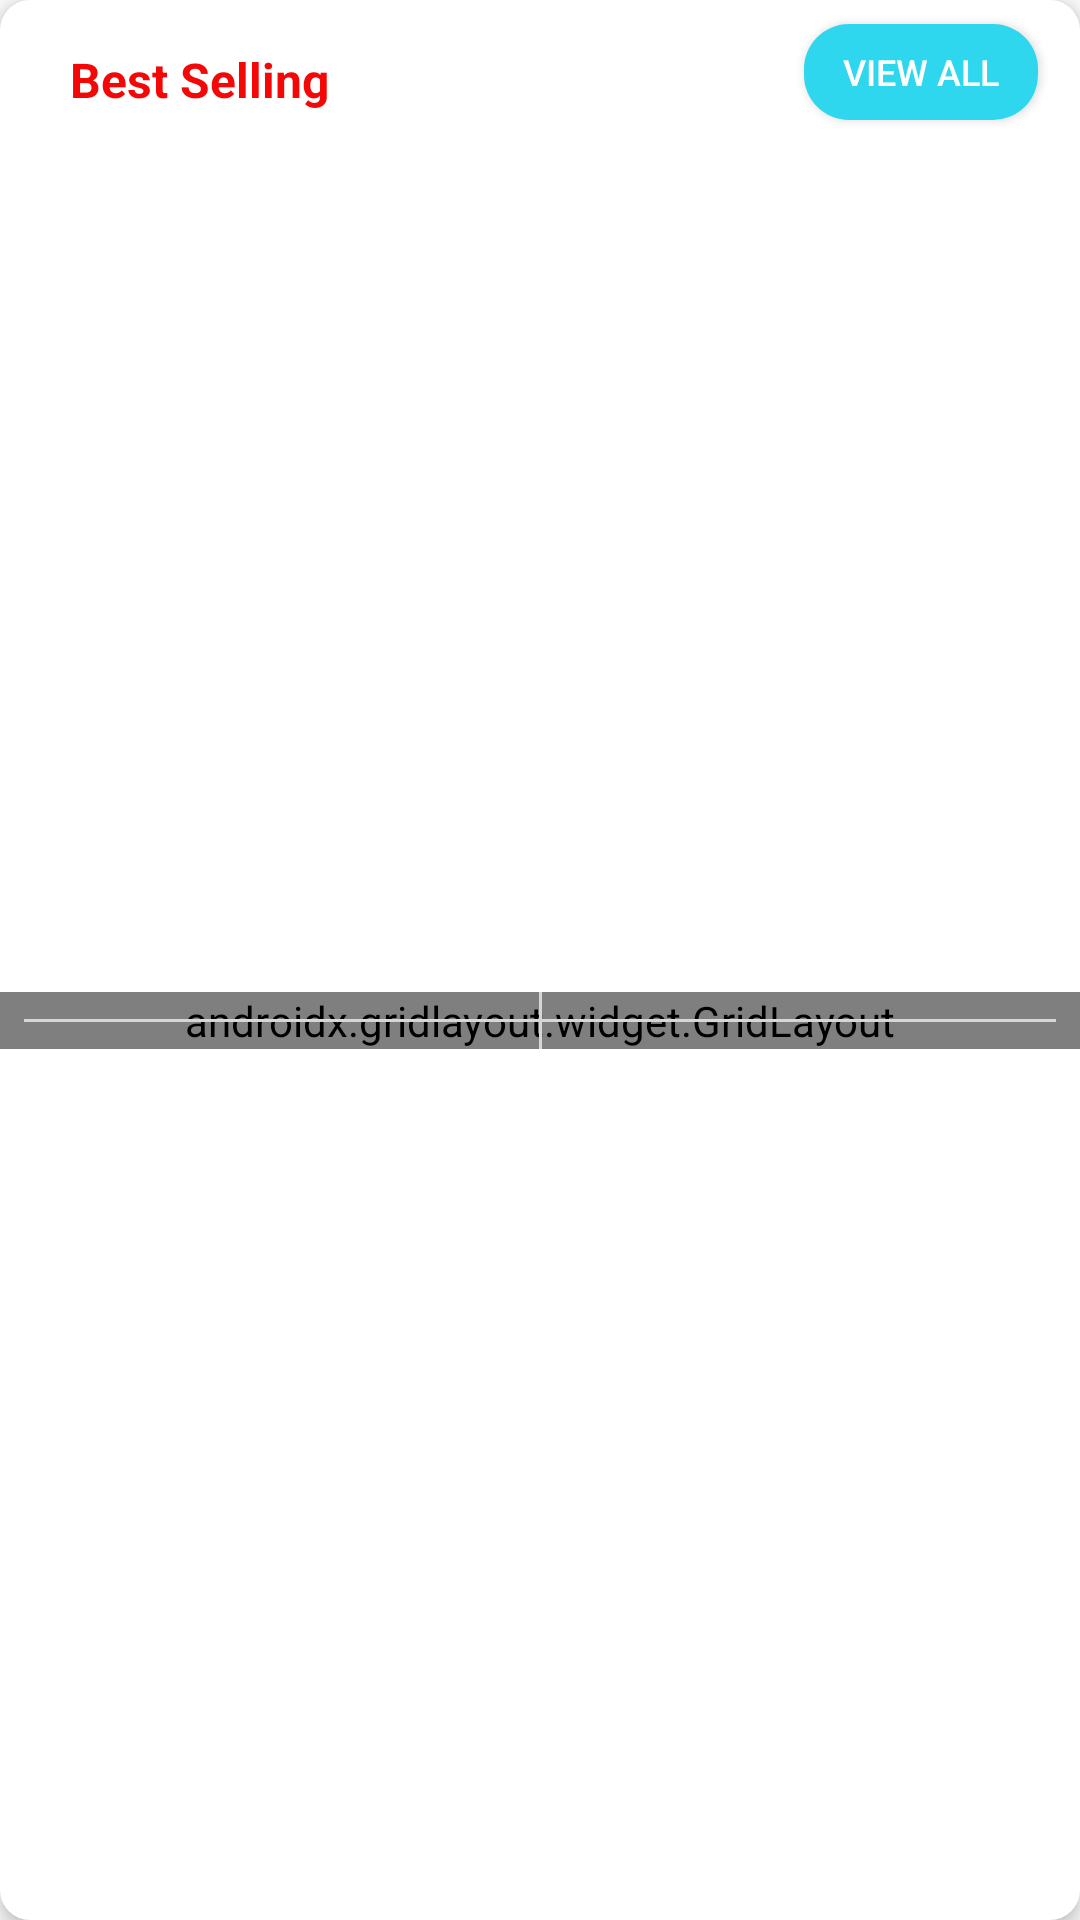

Reconstruct the res/layout file that produces this screen, plus the resources it refers to.
<!-- AndroidManifest.xml: application theme AppTheme -->
<!-- res/layout/grid_product_layout.xml -->
<?xml version="1.0" encoding="utf-8"?>
<androidx.constraintlayout.widget.ConstraintLayout xmlns:android="http://schemas.android.com/apk/res/android"
    xmlns:app="http://schemas.android.com/apk/res-auto"
    xmlns:tools="http://schemas.android.com/tools"
    android:id="@+id/container"
    android:layout_width="match_parent"
    android:layout_height="wrap_content"
    android:layout_margin="8dp"
    android:background="@drawable/slider_background"
    android:elevation="3dp">

    <TextView
        android:id="@+id/grid_product_layout_title"
        android:layout_width="wrap_content"
        android:layout_height="wrap_content"
        android:layout_marginStart="16dp"
        android:layout_marginEnd="8dp"
        android:text="Best Selling"
        android:textColor="@color/colorAccent"
        android:textSize="16sp"
        android:textStyle="bold"
        app:layout_constraintBottom_toBottomOf="@+id/grid_product_layout_viewall_btn"
        app:layout_constraintEnd_toEndOf="parent"
        app:layout_constraintHorizontal_bias="0.03"
        app:layout_constraintStart_toStartOf="parent"
        app:layout_constraintTop_toTopOf="@+id/grid_product_layout_viewall_btn"
        app:layout_constraintVertical_bias="0.727" />

    <Button
        android:id="@+id/grid_product_layout_viewall_btn"
        android:layout_width="78dp"
        android:layout_height="32dp"
        android:layout_marginStart="8dp"
        android:layout_marginTop="8dp"
        android:layout_marginEnd="8dp"
        android:background="@drawable/buttons"
        android:text="View All"
        android:textColor="@android:color/white"
        android:textSize="12sp"
        app:layout_constraintEnd_toEndOf="parent"
        app:layout_constraintHorizontal_bias="0.962"
        app:layout_constraintStart_toEndOf="@+id/grid_product_layout_title"
        app:layout_constraintTop_toTopOf="parent" />

    <androidx.gridlayout.widget.GridLayout
        android:id="@+id/grid_layout"
        android:layout_width="0dp"
        android:layout_height="wrap_content"
        android:layout_marginTop="8dp"
        android:layout_marginBottom="8dp"
        app:columnCount="2"
        app:layout_constraintBottom_toBottomOf="parent"
        app:layout_constraintEnd_toEndOf="parent"
        app:layout_constraintStart_toStartOf="parent"
        app:layout_constraintTop_toBottomOf="@+id/grid_product_layout_viewall_btn">

        <include
            layout="@layout/horizontal_scroll_item_layout"
            app:layout_columnWeight="1" />

        <include
            layout="@layout/horizontal_scroll_item_layout"
            app:layout_columnWeight="1" />

        <include
            layout="@layout/horizontal_scroll_item_layout"
            app:layout_columnWeight="1" />

        <include
            layout="@layout/horizontal_scroll_item_layout"
            app:layout_columnWeight="1" />

    </androidx.gridlayout.widget.GridLayout>

    <View
        android:id="@+id/divider11"
        android:layout_width="0dp"
        android:layout_height="1dp"
        android:layout_marginStart="8dp"
        android:layout_marginEnd="8dp"
        android:background="#d6d6d6"
        app:layout_constraintBottom_toBottomOf="@+id/grid_layout"
        app:layout_constraintEnd_toEndOf="parent"
        app:layout_constraintStart_toStartOf="parent"
        app:layout_constraintTop_toTopOf="@+id/grid_layout" />

    <View
        android:id="@+id/divider12"
        android:layout_width="1dp"
        android:layout_height="0dp"
        android:layout_marginStart="8dp"
        android:layout_marginEnd="8dp"
        android:background="#d6d6d6"
        app:layout_constraintBottom_toBottomOf="@+id/grid_layout"
        app:layout_constraintEnd_toEndOf="parent"
        app:layout_constraintStart_toStartOf="parent"
        app:layout_constraintTop_toTopOf="@+id/grid_layout" />

</androidx.constraintlayout.widget.ConstraintLayout>
<!-- res/layout/horizontal_scroll_item_layout.xml (included above) -->
<?xml version="1.0" encoding="utf-8"?>
<androidx.constraintlayout.widget.ConstraintLayout xmlns:android="http://schemas.android.com/apk/res/android"
    xmlns:app="http://schemas.android.com/apk/res-auto"
    xmlns:tools="http://schemas.android.com/tools"
    android:layout_width="wrap_content"
    android:layout_height="match_parent"
    android:layout_margin="4dp"

    android:background="@drawable/slider_background"
    android:elevation="3dp">

    <ImageView
        android:id="@+id/h_s_product_image"
        android:layout_width="75dp"
        android:layout_height="75dp"
        android:layout_marginStart="16dp"
        android:layout_marginTop="16dp"
        android:layout_marginEnd="16dp"
        android:scaleType="fitCenter"
        app:layout_constraintEnd_toEndOf="parent"
        app:layout_constraintStart_toStartOf="parent"
        app:layout_constraintTop_toTopOf="parent"
        app:srcCompat="@drawable/phone" />

    <TextView
        android:id="@+id/h_s_product_title"
        android:layout_width="0dp"
        android:layout_height="wrap_content"
        android:layout_marginStart="8dp"
        android:layout_marginTop="8dp"
        android:layout_marginEnd="8dp"
        android:text="Mobile"
        android:textAlignment="center"
        android:textColor="#000000"
        android:textSize="12sp"
        app:layout_constraintEnd_toEndOf="parent"
        app:layout_constraintStart_toStartOf="parent"
        app:layout_constraintTop_toBottomOf="@+id/h_s_product_image" />

    <TextView
        android:id="@+id/h_s_product_description"
        android:layout_width="0dp"
        android:layout_height="wrap_content"
        android:layout_marginStart="8dp"
        android:layout_marginTop="4dp"
        android:layout_marginEnd="8dp"
        android:layout_marginBottom="4dp"
        android:text="100g"
        android:textAlignment="center"
        android:textColor="@color/successgreen"
        android:textSize="10sp"
        app:layout_constraintBottom_toTopOf="@+id/h_s_product_price"
        app:layout_constraintEnd_toEndOf="parent"
        app:layout_constraintStart_toStartOf="parent"
        app:layout_constraintTop_toBottomOf="@+id/h_s_product_title" />

    <TextView
        android:id="@+id/h_s_product_price"
        android:layout_width="0dp"
        android:layout_height="wrap_content"
        android:layout_marginStart="8dp"
        android:layout_marginEnd="8dp"
        android:layout_marginBottom="8dp"
        android:text="Rs.50/-"
        android:textAlignment="center"
        android:textSize="10sp"
        app:layout_constraintBottom_toBottomOf="parent"
        app:layout_constraintEnd_toEndOf="parent"
        app:layout_constraintStart_toStartOf="parent" />
</androidx.constraintlayout.widget.ConstraintLayout>
<!-- resources referenced by this layout -->
<resources>
  <color name="colorAccent">#F30707</color>
  <color name="successgreen">#11A10C</color>
  <!-- drawable buttons (drawable) -->
  <?xml version="1.0" encoding="utf-8"?>
  <shape xmlns:android="http://schemas.android.com/apk/res/android">
  
      <solid
          android:color="@color/colorPrimary"
          >
  
      </solid>
  
      <corners
          android:radius="15dp"
          ></corners>
  
  
  
  </shape>
  <!-- drawable slider_background (drawable) -->
  <?xml version="1.0" encoding="utf-8"?>
  <layer-list xmlns:android="http://schemas.android.com/apk/res/android">
  <item>
      <shape android:shape="rectangle">
          <solid android:color="@android:color/white"/>
          <corners android:radius="10dp"/>
      </shape>
  </item>
  
  </layer-list>
  <style name="AppTheme" parent="Theme.AppCompat.Light.NoActionBar">
          
          <item name="colorPrimary">@color/colorPrimary</item>
          <item name="colorPrimaryDark">@color/colorPrimaryDark</item>
          <item name="colorAccent">@color/colorAccent</item>
      </style>
  <color name="colorPrimary">#2ed7ed</color>
  <color name="colorPrimaryDark">#F03A09</color>
</resources>
